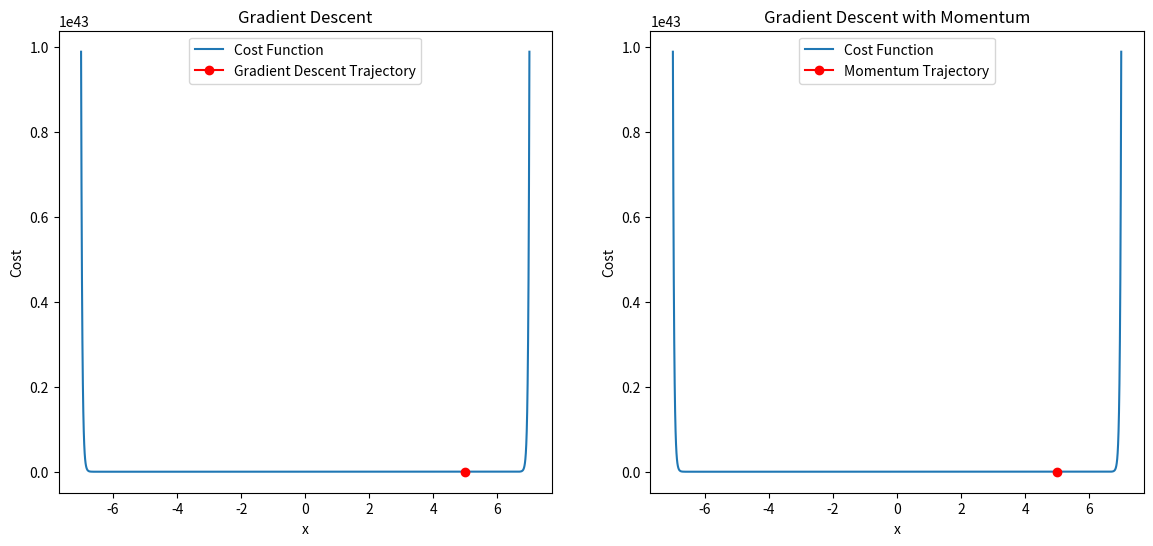

Generate this figure with matplotlib:
import numpy as np
import matplotlib.pyplot as plt

def grad(X):
    return 4 * X * np.exp(2 * X**2 + 1) + 6 * X**2 - 18

def cost(X):
    return np.exp(2 * X**2 + 1) - 18 * X + 2 * X**3 - 5

def has_converged(grad_value, threshold=1e-3):
    return np.linalg.norm(grad_value) < threshold

def gdm(theta_init, alpha=0.1, beta=0.9, gra=1e-3, loop=1000):
    theta = [theta_init]
    v_old = np.zeros_like(theta_init)

    for it in range(loop):
        g = grad(theta[-1])
        v_new = beta * v_old + alpha * g
        theta_new = theta[-1] - v_new
        theta.append(theta_new)
        if has_converged(g, gra):
            break
        v_old = v_new

    return (theta, it)

def gd(x0, alpha=0.1, gra=1e-3, loop=1000):
    x = [x0]
    for it in range(loop):
        g = grad(x[-1])
        x_new = x[-1] - alpha * g
        if abs(g) < gra:
            break
        x.append(x_new)
    return (x, it)

if __name__ == '__main__':
    (x1, it1) = gd(np.array(5), 0.1)
    print(f"Gradient Descent Solution - x1 = {x1[-1]}, cost = {cost(x1[-1])}, obtained after {it1} iteration(s)")

    (x2, it2) = gdm(np.array(5), 0.1, beta=0.9)
    print(f"Gradient Descent with Momentum Solution - x2 = {x2[-1]}, cost = {cost(x2[-1])}, obtained after {it2} iteration(s)")

    x_vals = np.linspace(-7, 7, 1000)
    y_vals = cost(x_vals)

    plt.figure(figsize=(14, 6))

    # Visualization for Gradient Descent
    plt.subplot(1, 2, 1)
    plt.plot(x_vals, y_vals, label='Cost Function')
    plt.plot(x1, [cost(x) for x in x1], 'ro-', label='Gradient Descent Trajectory')
    plt.title('Gradient Descent')
    plt.xlabel('x')
    plt.ylabel('Cost')
    plt.legend()

    # Visualization for Gradient Descent with Momentum
    plt.subplot(1, 2, 2)
    plt.plot(x_vals, y_vals, label='Cost Function')
    plt.plot(x2, [cost(x) for x in x2], 'ro-', label='Momentum Trajectory')
    plt.title('Gradient Descent with Momentum')
    plt.xlabel('x')
    plt.ylabel('Cost')
    plt.legend()

    plt.show()